Run: headless pygame with SDL's dummy video driver; simulated clock (each Clock.tick advances the game by its frame time, no real sleeping); random seed 0; keys injected as events and as key.get_pressed() state; no mouse input; restart key SPACE tapped at the start of phases 3 and 4.
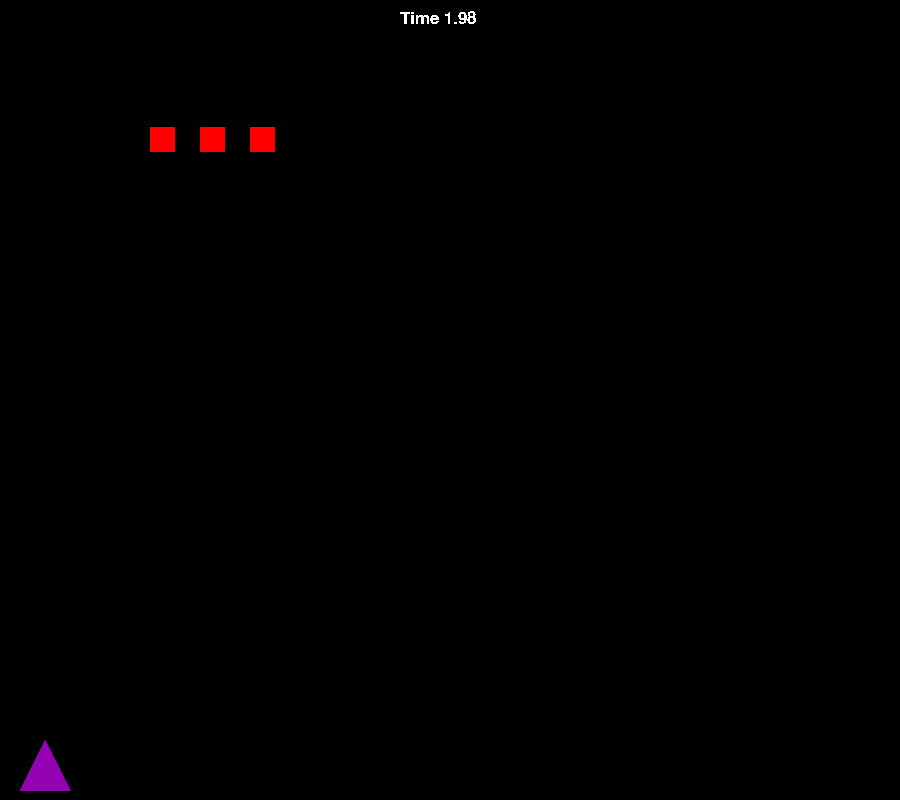
Frame 1 of 4 · flips 1–60 · no input
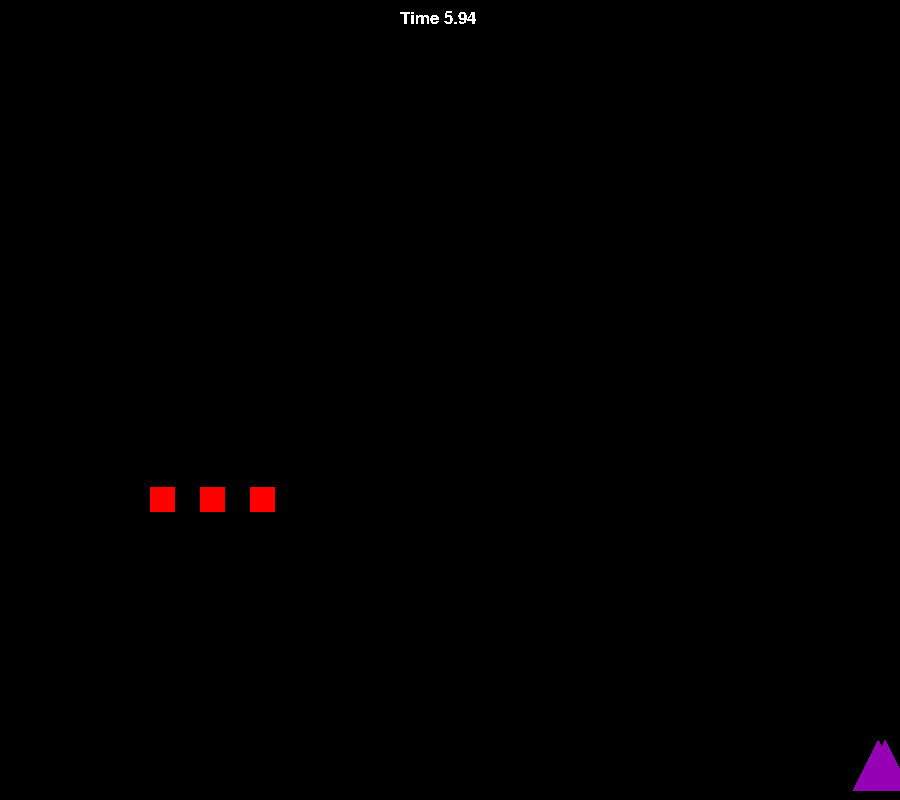
Frame 2 of 4 · flips 61–180 · tapped SPACE, RETURN · held RIGHT (→), D
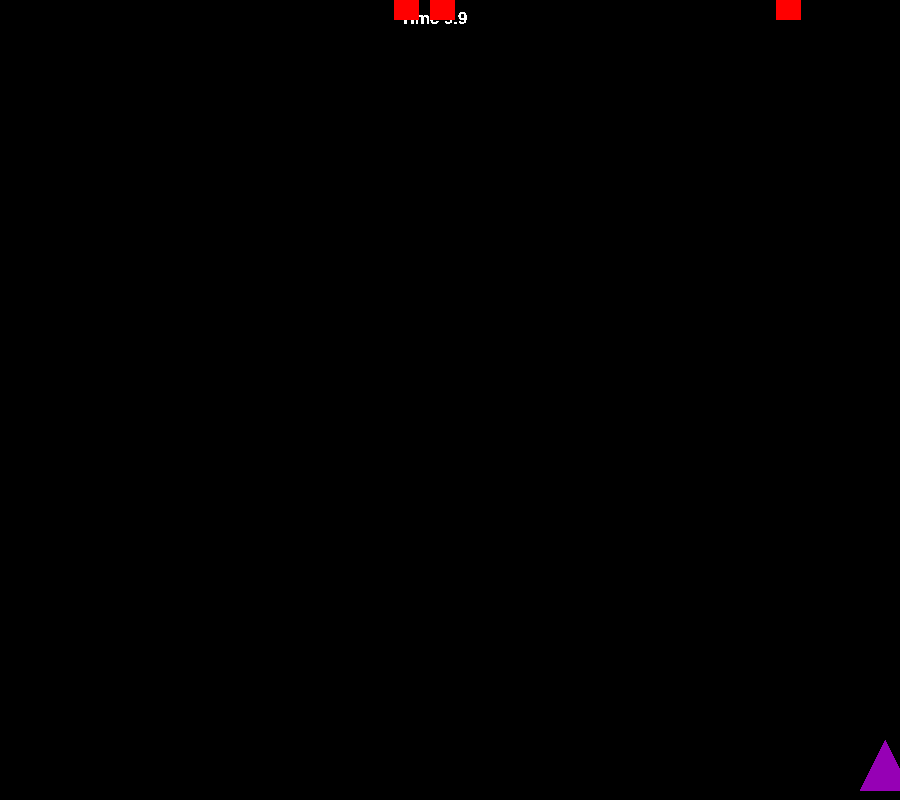
Frame 3 of 4 · flips 181–300 · tapped SPACE · held DOWN (↓), S
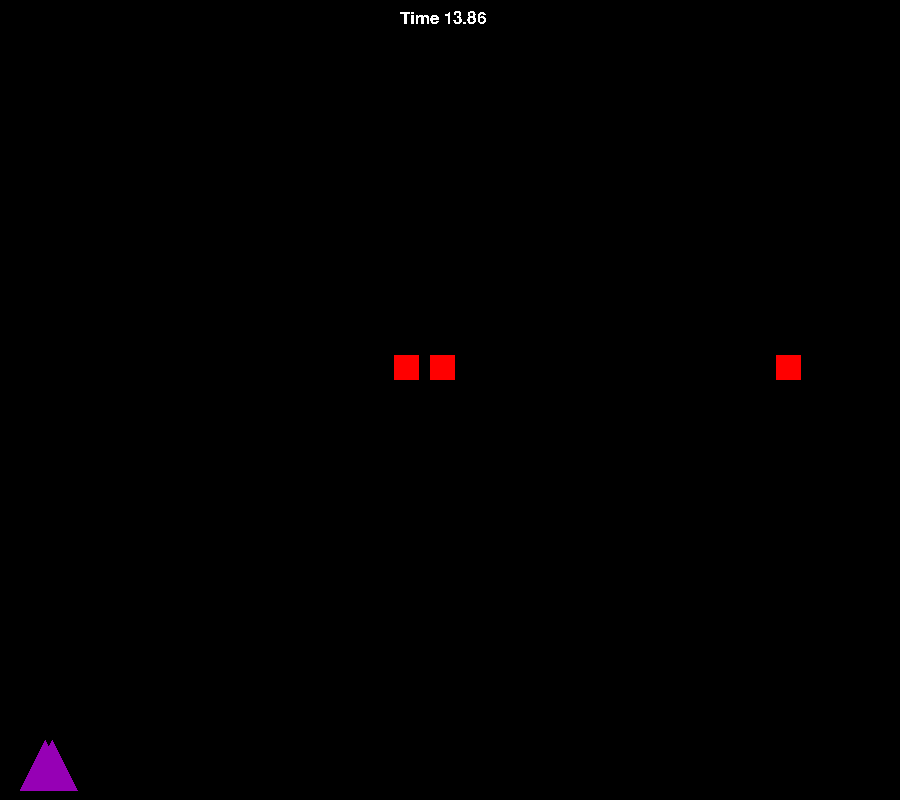
Frame 4 of 4 · flips 301–420 · tapped SPACE · held LEFT (←), A, UP (↑), W

The pygame program that drew these frames:

import pygame
import random

pygame.init()


clock = pygame.time.Clock()
screen = pygame.display.set_mode((900, 800))
done = False
gameStatus = "playing"
pygame.display.set_caption('Galg.io')
restartTime = 0
myFont = pygame.font.SysFont('Comic Sans MS', 100)
myFontTimer = pygame.font.SysFont('Comic Sans MS', 25)
myFontScore = pygame.font.SysFont('Comic Sans MS', 25)
timer = pygame.time.get_ticks()


#            (x, y, Speed, shoot     score
playership = [20,790,7,pygame.K_SPACE, 0]

downEnemies = []



def drawShip(playership):
    pygame.draw.rect(screen, (0, 0, 0), pygame.Rect(0, 0, 900, 800), 0)

    pointList = [(playership[0],playership[1]),(playership[0]+25,playership[1]-50),(playership[0]+50,playership[1])]
    pygame.draw.polygon(screen,(150, 0, 181) ,pointList,0)

    screenText = myFontTimer.render("Time " + str(((pygame.time.get_ticks())-restartTime)/1000), False, (255,255,255))
    screen.blit(screenText, (400,10))

# (random.randint(0, 255), random.randint(0, 255), random.randint(0, 255))

def moveShip(playership):
    pressed = pygame.key.get_pressed()

    if pressed[pygame.K_d]:
        playership[0] += playership[2]
    if pressed[pygame.K_a]:
        playership[0] -= playership[2]

def initEnemies():
    global downEnemies
    downEnemies.append(pygame.Rect(150, -50, 25, 25))
    downEnemies.append(pygame.Rect(200, -50, 25, 25))
    downEnemies.append(pygame.Rect(250, -50, 25, 25))

def drawEnemies():
    for enemy in downEnemies:
        pygame.draw.rect(screen,(255,0,0), enemy)

def moveEnemies():
    for enemy in downEnemies:
        enemy.y += 3
        if enemy.y > 800:
            enemy.y = -50
            enemy.x = random.randint(0,780)
        


def checkForCollisions():
    global downEnemies
    global gameStatus
    pointList = [(playership[0], playership[1]), (playership[0] + 25, playership[1] - 50),
                 (playership[0] + 50, playership[1])]
    for enemy in downEnemies:
        if enemy.colliderect(pygame.draw.polygon(screen,(150, 0, 181),pointList,0)):
            gameStatus = "Gameover"


def resetGame():
    global lastRestartTime

    resetEnemies()
    initEnemies()

def Updatescore():
    global gameStatus
    if gameStatus == "playing":
        playership[4] = str(((pygame.time.get_ticks())-restartTime)/1000)



def displayScore():
    textScoreSurface = myFontScore.render("Your Score: " + str(playership[4]),
                                   False,
                                   (255, 255, 255))
    screen.blit(textScoreSurface, (400, 400))

def drawGameOver():
            pygame.draw.rect(screen, (0, 0, 0), pygame.Rect(0, 0, 900, 800), 0)

            textSurface = myFont.render("Gameover  ", False, (255, 255, 255))
            screen.blit(textSurface, (250, 10))






initEnemies()
running = True
while not done:

    clock.tick(30)

    # loop through and empty the event queue, key presses, button clicks, etc.
    for event in pygame.event.get():

        # if the eventis a click on the "X" close button
        if event.type == pygame.QUIT:
            done = True
            running = False
        if event.type == pygame.KEYDOWN:
            if event.key == pygame.K_SPACE:
                if gameStatus == "Gameover":
                    resetGame()
                    gameStatus = "playing"

    if gameStatus == "playing":

        drawShip(playership)
        drawEnemies()
        moveShip(playership)
        moveEnemies()
        checkForCollisions()
        Updatescore()
    elif gameStatus == "Gameover":
        drawGameOver()
        displayScore()



        
    pygame.display.flip()
